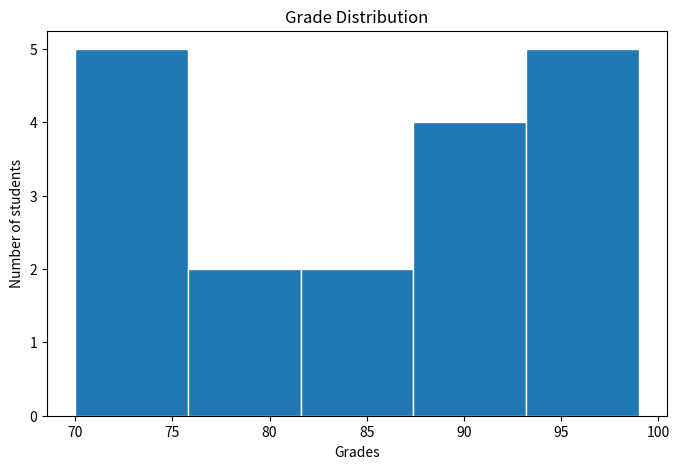

Recreate this plot in Python.
from typing import List

import matplotlib.pyplot as plt
import numpy as np

# https://www.worldometers.info/world-population/world-population-by-year/
year = [2023, 2022, 2021, 2020, 2019, 2018, 2017, 2016, 2015, 2014, 2013, 2012, 2011, 2010, 2009, 2008, 2007, 2006, 2005, 2004, 2003, 2002, 2001]
pop_in_bil = [8.04, 7.98, 7.91, 7.84, 7.76, 7.68, 7.60, 7.51, 7.43, 7.34, 7.25, 7.16, 7.07, 6.99, 6.90, 6.81, 6.73, 6.64, 6.56, 6.46, 6.39, 6.31, 6.23]

# Using line plot with .plot()
plt.plot(year, pop_in_bil)
plt.title("Population Growth in 20 Years")
plt.xlabel("Year")
plt.ylabel("Population in Billion")
plt.show()
plt.clf() # Use to clean the plot

# data generated by AI
# Using scatter plot with .scatter()
# Sample data
south_east_asia_countries = ['Indonesia', 'Thailand', 'Malaysia', 'Singapore', 'Philippines', 'Vietnam', 'Myanmar', 'Cambodia', 'Laos', 'Brunei'] # Can be converted to dictionary
south_east_asia_gdp = [4.1, 7.5, 11.4, 65.0, 3.3, 2.7, 1.3, 1.5, 2.6, 78.8]  # in thousands of dollars
south_east_asia_life_expectancy = [71.7, 77.2, 75.9, 83.1, 71.2, 75.3, 66.9, 69.6, 67.9, 75.7]  # years old
south_east_asia_pop = [273.5, 69.8, 32.4, 5.7, 110.8, 97.3, 54.4, 16.7, 7.3, 0.4]  # in millions

np_pop = np.array(south_east_asia_pop)
np_pop *= 2

col = {
    'Indonesia': 'blue',
    'Thailand': 'green',
    'Malaysia': 'red',
    'Singapore': 'cyan',
    'Philippines': 'magenta',
    'Vietnam': 'yellow',
    'Myanmar': 'black',
    'Cambodia': 'purple',
    'Laos': 'orange',
    'Brunei': 'pink'
}
colors = []
for country in south_east_asia_countries:
    colors.append(col[country])

plt.figure(figsize=(8, 5))
plt.scatter(south_east_asia_gdp, south_east_asia_life_expectancy, s=np_pop, c=colors, alpha=0.8)
plt.xticks(range(0, 81, 15))
plt.yticks(range(60, 86, 5))
plt.grid(True)
plt.title("Life Expectancy vs GDP per Capita in South East Asia")
plt.xlabel("GDP per Capita (in thousands of dollars)")
plt.ylabel("Life Expectancy (in years)")
plt.show()


# Using scatter plot with .scatter()
# Sample data
avg_temp = [25, 26, 23, 27, 30, 33, 32, 34, 33, 35, 31, 35] # Generate 12 random temperatures between 25 and 35
ice_cream_sales = [215, 325, 185, 332, 406, 522, 412, 614, 544, 421, 445, 408]
plt.scatter(avg_temp, ice_cream_sales)
plt.xticks([20, 25, 30, 35], ['20°C', '25°C', '30°C', '35°C'])
plt.yticks([200, 300, 400, 500, 600], ['200 sales', '300 sales', '400 sales', '500 sales', '600 sales'])
plt.title("Ice Cream Sales vs Average Temperature")
plt.xlabel("Average Temperature")
plt.ylabel("Ice Cream Sales")

plt.show()
plt.clf()

# Using histogram plot with .hist()
grade_distribution = [75, 75, 80, 89, 90, 91, 94, 95, 78, 96, 99, 85, 70, 97, 88, 82, 74, 73]
plt.hist(grade_distribution, bins=5, edgecolor='white')
plt.title("Grade Distribution")
plt.xlabel("Grades")
plt.ylabel("Number of students")
plt.show()
